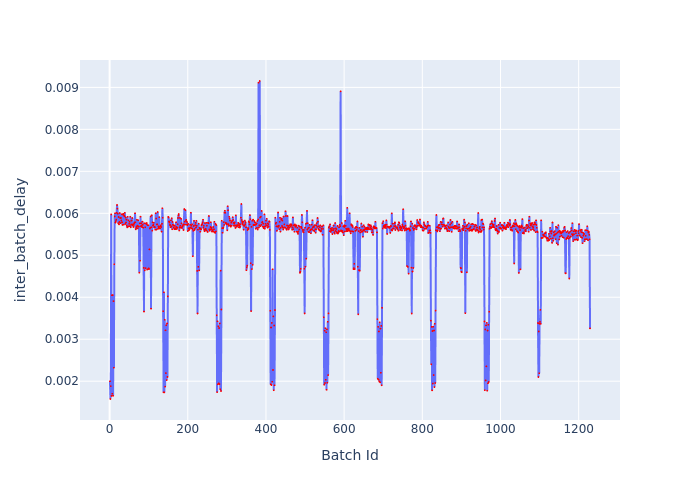

The file beside this chart, header and first rows:
Batch Id, inter_batch_delay
1, 0.001999
2, 0.001576
3, 0.001883
4, 0.005974
5, 0.001649
6, 0.004049
7, 0.001702
8, 0.004052
9, 0.001652
10, 0.003908
11, 0.002322
12, 0.004786
13, 0.005925
14, 0.006003
15, 0.005779
16, 0.005812
17, 0.00585
18, 0.006012
19, 0.006199
20, 0.006111
21, 0.005988
22, 0.005761
23, 0.005912
24, 0.005736
25, 0.005793
26, 0.006007
27, 0.005887
28, 0.005767
29, 0.00589
30, 0.005829
31, 0.005977
32, 0.005787
33, 0.005723
34, 0.005969
35, 0.005987
36, 0.00573
37, 0.005951
38, 0.005929
39, 0.006013
40, 0.005746
41, 0.005898
42, 0.005781
43, 0.005848
44, 0.00571
45, 0.005664
46, 0.005917
47, 0.00568
48, 0.005836
49, 0.005689
50, 0.005748
51, 0.005797
52, 0.005695
53, 0.005919
54, 0.005666
55, 0.005732
56, 0.005827
57, 0.005731
58, 0.005888
59, 0.005713
60, 0.005737
... 1,169 more rows
